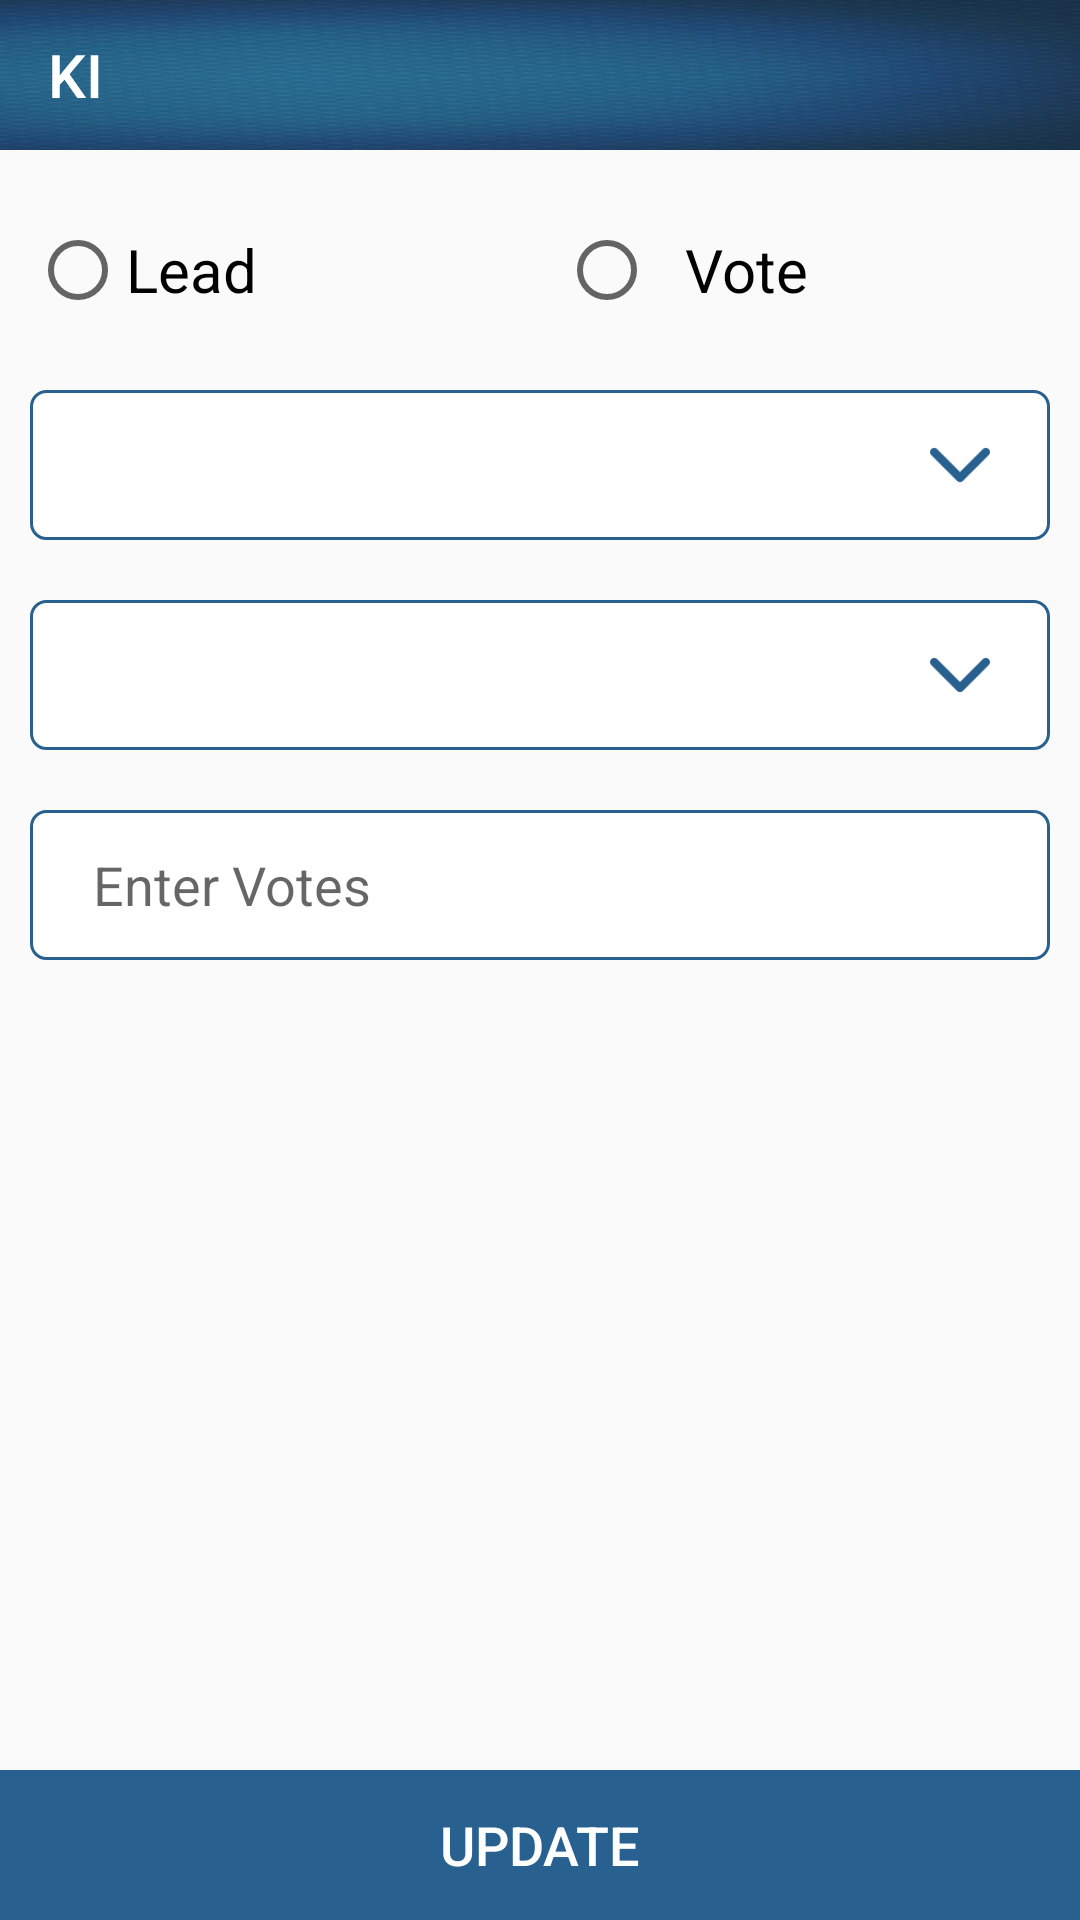

Reconstruct the res/layout file that produces this screen, plus the resources it refers to.
<!-- AndroidManifest.xml: application theme AppTheme -->
<!-- res/layout/data_correction.xml -->
<?xml version="1.0" encoding="utf-8"?>
<RelativeLayout xmlns:android="http://schemas.android.com/apk/res/android"
    xmlns:tools="http://schemas.android.com/tools"
    android:id="@+id/data_correction"
    android:layout_width="match_parent"
    android:layout_height="match_parent"
    android:orientation="vertical"
    tools:context="com.example.in.kielection.DataCorrection">

    <include layout="@layout/toolbar" />

    <LinearLayout
        android:layout_width="match_parent"
        android:layout_height="wrap_content"
        android:layout_below="@+id/toolbar"
        android:orientation="vertical">

        <LinearLayout
            android:layout_width="match_parent"
            android:layout_height="60dp"
            android:layout_marginTop="10dp"
            android:weightSum="2">

            <RadioButton
                android:layout_width="wrap_content"
                android:layout_height="60dp"
                android:id="@+id/rb_lead"
                android:layout_marginLeft="10dp"
                android:layout_weight="1"
                android:textSize="20sp"
                android:text="Lead"/>

            <RadioButton
                android:layout_width="wrap_content"
                android:layout_height="60dp"
                android:id="@+id/rb_vote"
                android:layout_marginLeft="10dp"
                android:paddingLeft="10dp"
                android:layout_weight="1"
                android:textSize="20sp"
                android:text="Vote"/>

        </LinearLayout>

        

            <RelativeLayout
                android:layout_width="match_parent"
                android:layout_height="50dp"
                android:layout_marginLeft="10dp"
                android:layout_weight="1"
                android:padding="10dp"
                android:layout_marginTop="10dp"
                android:layout_marginRight="10dp"
                android:background="@drawable/rectangle_blue"
                >

                <Spinner
                    android:layout_width="match_parent"
                    android:layout_height="match_parent"
                    android:layout_weight="1"
                    android:background="@null"
                    android:id="@+id/spin_candidate">


                </Spinner>

                <ImageView
                    android:layout_width="20dp"
                    android:layout_height="20dp"
                    android:id="@+id/iv_drop1"
                    android:layout_alignParentRight="true"
                    android:layout_centerVertical="true"
                    android:layout_marginRight="10dp"
                    android:layout_centerHorizontal="true"
                    android:src="@drawable/drop_down"
                    />

            </RelativeLayout>

            <RelativeLayout
                android:layout_width="match_parent"
                android:layout_height="50dp"
                android:layout_marginLeft="10dp"
                android:layout_marginTop="20dp"
                android:padding="10dp"
                android:layout_weight="1"
                android:layout_marginRight="10dp"
                android:layout_toRightOf="@+id/tv_lead"
                android:layout_toLeftOf="@+id/submit_lead"
                android:background="@drawable/rectangle_blue"
                >

                <Spinner
                    android:layout_width="match_parent"
                    android:layout_height="match_parent"
                    android:id="@+id/spin_round"
                    android:background="@null"
                    >


                </Spinner>

                <ImageView
                    android:layout_width="20dp"
                    android:layout_height="20dp"
                    android:id="@+id/iv_drop2"
                    android:layout_alignParentRight="true"
                    android:layout_centerVertical="true"
                    android:layout_marginRight="10dp"
                    android:layout_centerHorizontal="true"
                    android:src="@drawable/drop_down"
                    />

            </RelativeLayout>

        

        <LinearLayout
            android:layout_width="match_parent"
            android:layout_height="50dp"
            android:id="@+id/llvotes"
            android:layout_marginTop="20dp"
            android:layout_marginLeft="10dp"
            android:layout_marginRight="10dp"
            android:weightSum="2"
            android:background="@drawable/rectangle_blue">

            <EditText
                android:layout_width="match_parent"
                android:layout_height="match_parent"
                android:id="@+id/etvotes"
                android:layout_weight="1"
                android:textSize="18sp"
                android:background="@null"
                android:gravity="center|left"
                android:paddingLeft="20dp"
                android:hint="Enter Votes"/>


        </LinearLayout>

    </LinearLayout>



    <RelativeLayout
        android:layout_width="match_parent"
        android:layout_height="50dp"
        android:layout_alignParentBottom="true"
        >

        <Button
            android:layout_width="match_parent"
            android:layout_height="match_parent"
            android:layout_alignParentBottom="true"
            android:textColor="@color/white"
            android:textSize="18sp"
            android:text="Update"
            android:background="@color/colorAccent"/>

    </RelativeLayout>


</RelativeLayout>
<!-- res/layout/toolbar.xml (included above) -->
<?xml version="1.0" encoding="utf-8"?>
<android.support.v7.widget.Toolbar xmlns:android="http://schemas.android.com/apk/res/android"
xmlns:app="http://schemas.android.com/apk/res-auto"
android:id="@+id/toolbar"
android:layout_width="match_parent"
android:layout_height="50dp"
android:background="@drawable/blue"
android:theme="@style/ThemeOverlay.AppCompat.Dark.ActionBar"
app:title="KI" />
<!-- resources referenced by this layout -->
<resources>
  <color name="colorAccent">#286090</color>
  <color name="white">#FFFFFF</color>
  <!-- drawable blue: jpg bitmap (drawable, 18363 bytes) -->
  <!-- drawable drop_down: png bitmap (drawable, 655 bytes) -->
  <!-- drawable rectangle_blue (drawable) -->
  <?xml version="1.0" encoding="UTF-8"?>
  <shape xmlns:android="http://schemas.android.com/apk/res/android" android:id="@+id/listview_background_shape">
      <stroke android:width="1dp" android:color="@color/colorPrimary" />
      <padding android:left="1dp"
          android:top="1dp"
          android:right="1dp"
          android:bottom="1dp" />
  
      <corners android:radius="5dp"/>
      <solid android:color="#fff" />
  </shape>
  <style name="AppTheme" parent="Theme.AppCompat.Light.NoActionBar">
          
          <item name="colorPrimary">@color/colorPrimary</item>
          <item name="colorPrimaryDark">@color/colorPrimaryDark</item>
          <item name="colorAccent">@color/colorAccent</item>
      </style>
  <color name="colorPrimary">#286090</color>
  <color name="colorPrimaryDark">#22537C</color>
</resources>
